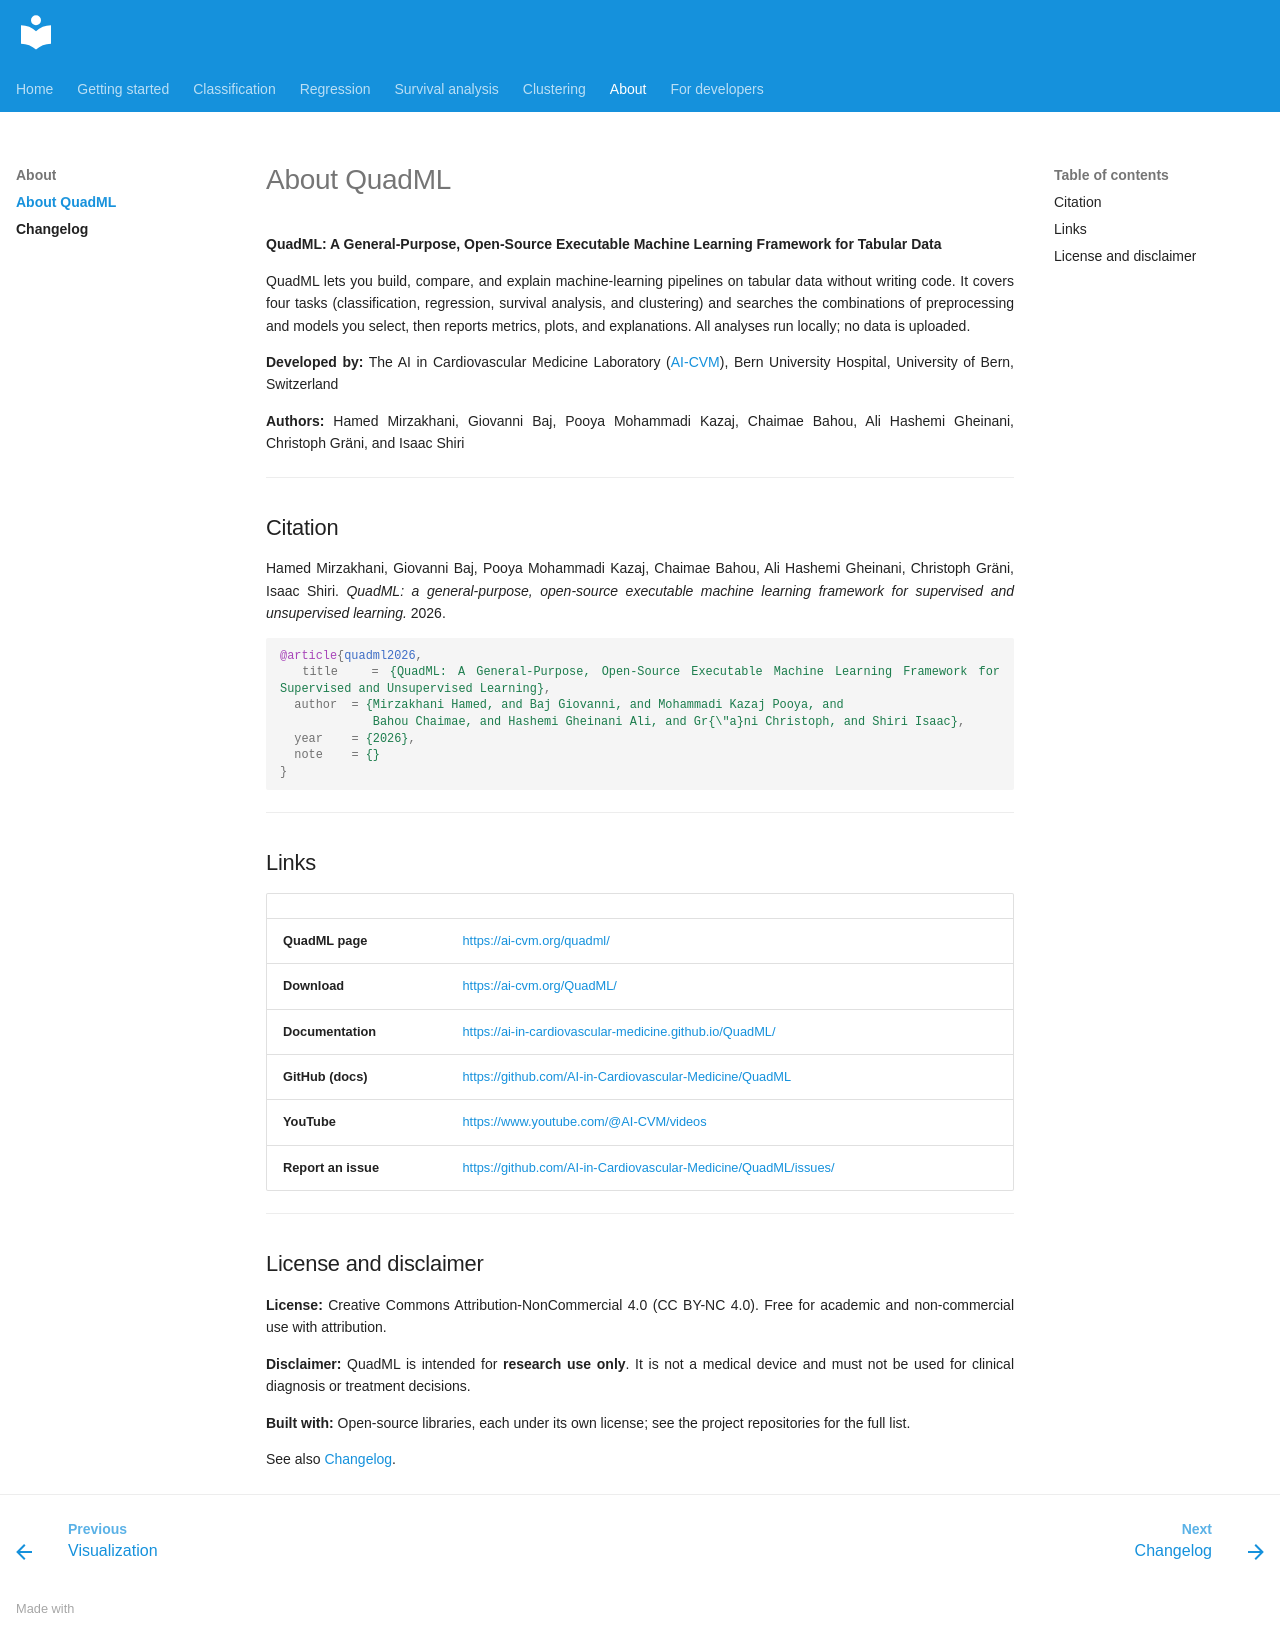

repository: AI-in-Cardiovascular-Medicine/QuadML · page: getting-started/10-about/index.html · generator: mkdocs

# About QuadML

**QuadML: A General-Purpose, Open-Source Executable Machine Learning Framework for Tabular Data**

QuadML lets you build, compare, and explain machine-learning pipelines on tabular data without writing code. It covers four tasks (classification, regression, survival analysis, and clustering) and searches the combinations of preprocessing and models you select, then reports metrics, plots, and explanations. All analyses run locally; no data is uploaded.

**Developed by:** The AI in Cardiovascular Medicine Laboratory ([AI-CVM](https://ai-cvm.org/)), Bern University Hospital, University of Bern, Switzerland

**Authors:** Hamed Mirzakhani, Giovanni Baj, Pooya Mohammadi Kazaj, Chaimae Bahou, Ali Hashemi Gheinani, Christoph Gräni, and Isaac Shiri

---

## Citation

Hamed Mirzakhani, Giovanni Baj, Pooya Mohammadi Kazaj, Chaimae Bahou, Ali Hashemi Gheinani, Christoph Gräni, Isaac Shiri. *QuadML: a general-purpose, open-source executable machine learning framework for supervised and unsupervised learning.* 2026.

```bibtex
@article{quadml2026,
  title   = {QuadML: A General-Purpose, Open-Source Executable Machine Learning Framework for Supervised and Unsupervised Learning},
  author  = {Mirzakhani Hamed, and Baj Giovanni, and Mohammadi Kazaj Pooya, and
             Bahou Chaimae, and Hashemi Gheinani Ali, and Gr{\"a}ni Christoph, and Shiri Isaac},
  year    = {2026},
  note    = {}
}
```

---

## Links

| | |
|--|--|
| **QuadML page** | [https://ai-cvm.org/quadml/](https://ai-cvm.org/quadml/) |
| **Download** | [https://ai-cvm.org/QuadML/](https://ai-cvm.org/QuadML/) |
| **Documentation** | [https://ai-in-cardiovascular-medicine.github.io/QuadML/](https://ai-in-cardiovascular-medicine.github.io/QuadML/) |
| **GitHub (docs)** | [https://github.com/AI-in-Cardiovascular-Medicine/QuadML](https://github.com/AI-in-Cardiovascular-Medicine/QuadML) |
| **YouTube** | [https://www.youtube.com/@AI-CVM/videos](https://www.youtube.com/@AI-CVM/videos) |
| **Report an issue** | [https://github.com/AI-in-Cardiovascular-Medicine/QuadML/issues/](https://github.com/AI-in-Cardiovascular-Medicine/QuadML/issues/) |

---

## License and disclaimer

**License:** Creative Commons Attribution-NonCommercial 4.0 (CC BY-NC 4.0). Free for academic and non-commercial use with attribution.

**Disclaimer:** QuadML is intended for **research use only**. It is not a medical device and must not be used for clinical diagnosis or treatment decisions.

**Built with:** Open-source libraries, each under its own license; see the project repositories for the full list.

See also [Changelog](../about/changelog.md).
